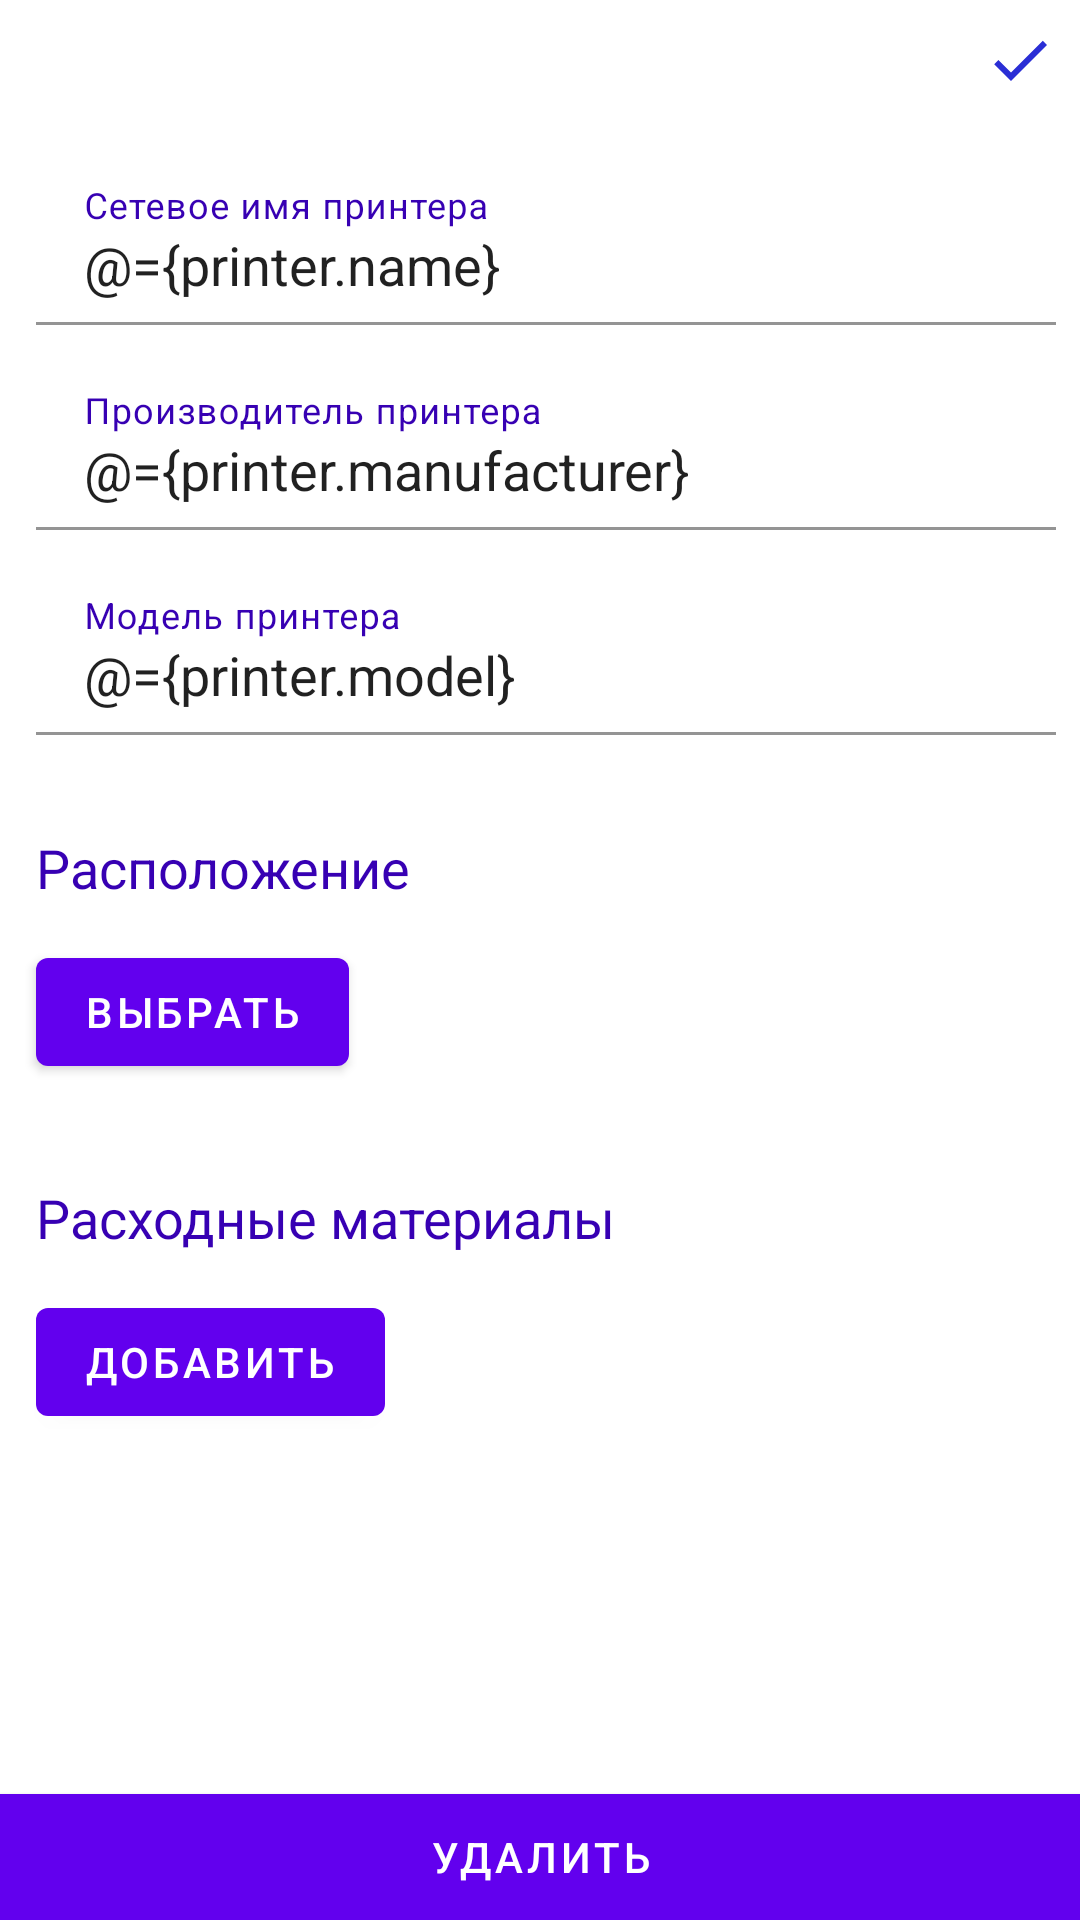

Write the Android layout XML for this screen, with the resource values it uses.
<!-- AndroidManifest.xml: application theme Theme.Printers -->
<!-- res/layout/fragment_printer_details.xml -->
<?xml version="1.0" encoding="utf-8"?>
<layout
    xmlns:tools="http://schemas.android.com/tools"
    xmlns:android="http://schemas.android.com/apk/res/android"
    xmlns:app="http://schemas.android.com/apk/res-auto">
    <data>
        <variable
            name="printer"
            type="com.app.printers.model.Printer" />
        <variable
            name="adapter"
            type="com.app.printers.view.adapters.TonersListAdapter" />
    </data>
    <androidx.constraintlayout.widget.ConstraintLayout
        android:layout_width="match_parent"
        android:layout_height="match_parent">
        <ScrollView
            android:layout_width="match_parent"
            android:layout_height="match_parent">
            <androidx.constraintlayout.widget.ConstraintLayout
                android:layout_width="match_parent"
                android:layout_height="wrap_content">
                <ImageView
                    android:layout_width="wrap_content"
                    android:layout_height="wrap_content"
                    android:padding="8dp"
                    android:src="@drawable/ic_back"
                    app:layout_constraintTop_toTopOf="parent"
                    app:layout_constraintStart_toStartOf="parent"
                    android:id="@+id/btnBack"
                    tools:ignore="ContentDescription" />
                <ImageView
                    android:layout_width="wrap_content"
                    android:layout_height="wrap_content"
                    android:padding="8dp"
                    android:src="@drawable/ic_done"
                    app:layout_constraintTop_toTopOf="parent"
                    app:layout_constraintEnd_toEndOf="parent"
                    android:id="@+id/btnDone"
                    tools:ignore="ContentDescription" />

                <com.google.android.material.textfield.TextInputLayout
                    android:layout_width="match_parent"
                    android:layout_height="wrap_content"
                    app:layout_constraintTop_toBottomOf="@id/btnDone"
                    android:id="@+id/printerNameInput"
                    android:layout_marginStart="12dp"
                    android:layout_marginEnd="8dp"
                    android:layout_marginTop="12dp"
                    android:hint="@string/printer_name"
                    android:textColorHint="@color/purple_700"
                    app:boxBackgroundColor="@color/white">
                    <androidx.appcompat.widget.AppCompatAutoCompleteTextView
                        android:layout_width="match_parent"
                        android:layout_height="wrap_content"
                        android:text="@={printer.name}"
                        android:textSize="18sp"
                        android:inputType="textCapCharacters"
                        android:id="@+id/inputName"
                        style="@style/Widget.Material3.AutoCompleteTextView.FilledBox.Dense"/>
                    
                    
                    
                    
                    
                    
                    
                </com.google.android.material.textfield.TextInputLayout>

                <com.google.android.material.textfield.TextInputLayout
                    android:layout_width="match_parent"
                    android:layout_height="wrap_content"
                    app:layout_constraintTop_toBottomOf="@id/printerNameInput"
                    android:id="@+id/printerManufactureInput"
                    android:layout_marginStart="12dp"
                    android:layout_marginEnd="8dp"
                    android:layout_marginTop="12dp"
                    android:hint="@string/printer_manufacture"
                    android:textColorHint="@color/purple_700"
                    app:boxBackgroundColor="@color/white">
                    <androidx.appcompat.widget.AppCompatAutoCompleteTextView
                        android:layout_width="match_parent"
                        android:layout_height="wrap_content"
                        android:text="@={printer.manufacturer}"
                        android:textSize="18sp"
                        android:inputType="textCapWords"
                        android:id="@+id/inputManufacture"
                        style="@style/Widget.Material3.AutoCompleteTextView.FilledBox.Dense"/>
                    
                    
                    
                    
                    
                    
                    
                </com.google.android.material.textfield.TextInputLayout>

                <com.google.android.material.textfield.TextInputLayout
                    android:layout_width="match_parent"
                    android:layout_height="wrap_content"
                    app:layout_constraintTop_toBottomOf="@id/printerManufactureInput"
                    android:id="@+id/printerModelInput"
                    android:layout_marginStart="12dp"
                    android:layout_marginEnd="8dp"
                    android:layout_marginTop="12dp"
                    android:hint="@string/printer_model"
                    android:textColorHint="@color/purple_700"
                    app:boxBackgroundColor="@color/white">
                    <androidx.appcompat.widget.AppCompatAutoCompleteTextView
                        android:layout_width="match_parent"
                        android:layout_height="wrap_content"
                        android:text="@={printer.model}"
                        android:textSize="18sp"
                        android:inputType="textCapWords"
                        android:id="@+id/inputModel"
                        style="@style/Widget.Material3.AutoCompleteTextView.FilledBox.Dense"/>
                    
                    
                    
                    
                    
                    
                    
                </com.google.android.material.textfield.TextInputLayout>

                <TextView
                    android:layout_width="wrap_content"
                    android:layout_height="wrap_content"
                    app:layout_constraintTop_toBottomOf="@id/printerModelInput"
                    app:layout_constraintStart_toStartOf="parent"
                    android:padding="12dp"
                    android:layout_marginTop="20dp"
                    android:textColor="@color/purple_700"
                    android:text="@string/location"
                    android:textSize="18sp"
                    android:id="@+id/locationTitle"/>


                <com.google.android.material.button.MaterialButton
                    android:layout_width="wrap_content"
                    android:layout_height="wrap_content"
                    android:text="@string/select"
                    app:layout_constraintStart_toStartOf="parent"
                    app:layout_constraintTop_toBottomOf="@id/locationTitle"
                    android:layout_marginStart="12dp"
                    android:id="@+id/btnLocation"/>

                <TextView
                    android:layout_width="0dp"
                    android:layout_height="wrap_content"
                    app:layout_constraintStart_toStartOf="parent"
                    app:layout_constraintEnd_toEndOf="parent"
                    app:layout_constraintTop_toBottomOf="@id/locationTitle"
                    android:text="@{printer.location.fullName}"
                    android:textSize="18sp"
                    android:padding="12dp"
                    android:textColor="@color/black"
                    android:id="@+id/printerLocation"/>

                <TextView
                    android:layout_width="wrap_content"
                    android:layout_height="wrap_content"
                    app:layout_constraintTop_toBottomOf="@id/printerLocation"
                    app:layout_constraintStart_toStartOf="parent"
                    android:padding="12dp"
                    android:layout_marginTop="20dp"
                    android:textColor="@color/purple_700"
                    android:text="@string/toners"
                    android:textSize="18sp"
                    android:id="@+id/tonersTitle"/>
                <com.google.android.material.button.MaterialButton
                    android:layout_width="wrap_content"
                    android:layout_height="wrap_content"
                    android:text="@string/add"
                    app:layout_constraintStart_toStartOf="parent"
                    app:layout_constraintTop_toBottomOf="@id/tonersTitle"
                    android:layout_marginStart="12dp"
                    android:id="@+id/btnAddToner"/>
                <androidx.recyclerview.widget.RecyclerView
                    android:id="@+id/tonersList"
                    android:layout_width="match_parent"
                    android:layout_height="wrap_content"
                    app:layout_constraintTop_toBottomOf="@id/btnAddToner"
                    android:layout_marginTop="12dp"
                    android:layout_marginBottom="8dp"
                    setAdapter="@{adapter}"
                    android:clipToPadding="false"
                    app:layoutManager="androidx.recyclerview.widget.LinearLayoutManager"/>

            </androidx.constraintlayout.widget.ConstraintLayout>

        </ScrollView>

        <com.google.android.material.button.MaterialButton
            android:layout_width="match_parent"
            android:layout_height="wrap_content"
            android:text="@string/delete"
            app:layout_constraintBottom_toBottomOf="parent"
            android:insetBottom="0dp"
            android:insetLeft="0dp"
            android:insetRight="0dp"
            app:cornerRadius="0dp"
            android:id="@+id/btnDelete"/>

    </androidx.constraintlayout.widget.ConstraintLayout>
</layout>
<!-- resources referenced by this layout -->
<resources>
  <!-- drawable ic_done (drawable) -->
  <vector android:height="24dp" android:tint="#2A2ED5"
      android:viewportHeight="24" android:viewportWidth="24"
      android:width="24dp" xmlns:android="http://schemas.android.com/apk/res/android">
      <path android:fillColor="@android:color/white" android:pathData="M9,16.2L4.8,12l-1.4,1.4L9,19 21,7l-1.4,-1.4L9,16.2z"/>
  </vector>
  <string name="add">Добавить</string>
  <string name="delete">Удалить</string>
  <string name="location">Расположение</string>
  <string name="printer_manufacture">Производитель принтера</string>
  <string name="printer_model">Модель принтера</string>
  <string name="printer_name">Сетевое имя принтера</string>
  <string name="select">Выбрать</string>
  <string name="toners">Расходные материалы</string>
  <style name="Theme.Printers" parent="Theme.MaterialComponents.DayNight.NoActionBar">
          
          <item name="colorPrimary">@color/purple_500</item>
          <item name="colorPrimaryVariant">@color/purple_700</item>
          <item name="colorOnPrimary">@color/white</item>
          
          <item name="colorSecondary">@color/teal_200</item>
          <item name="colorSecondaryVariant">@color/teal_700</item>
          <item name="colorOnSecondary">@color/black</item>
          
          <item name="android:statusBarColor">?attr/colorPrimaryVariant</item>
          
      </style>
  <!-- not gathered from this repository: default colours our renderer supplied (Android Studio template values) -->
  <color name="purple_500">#FF6200EE</color>
  <color name="purple_700">#FF3700B3</color>
  <color name="teal_200">#FF03DAC5</color>
  <color name="teal_700">#FF018786</color>
  <color name="black">#FF000000</color>
  <color name="white">#FFFFFFFF</color>
</resources>
